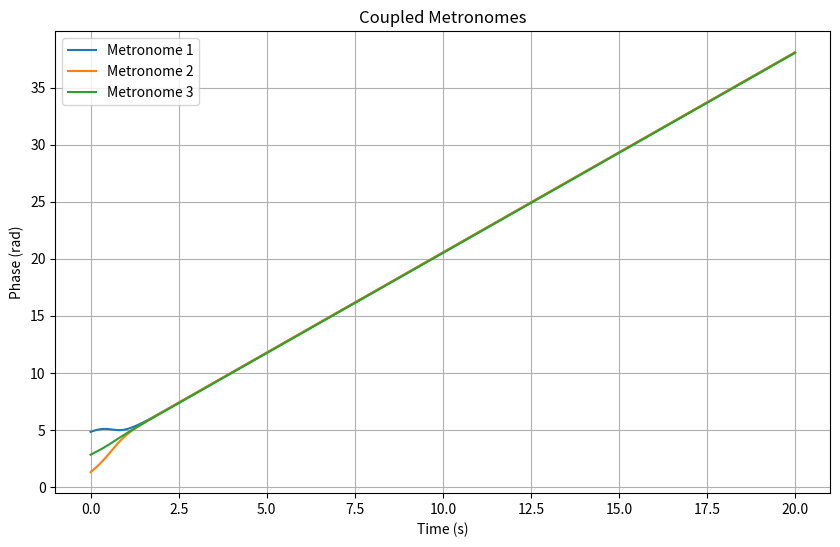
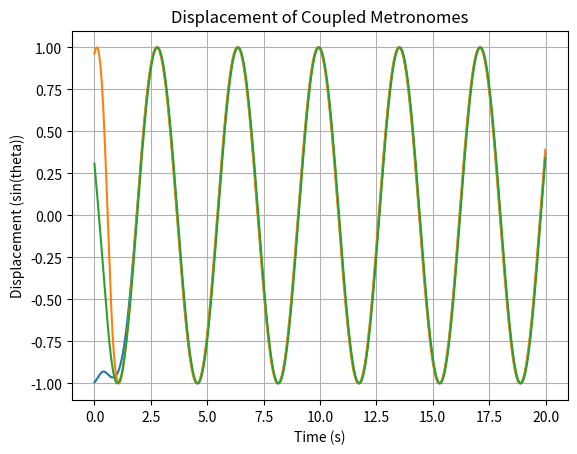

Reproduce these figures in Python, in order.
import numpy as np
import matplotlib.pyplot as plt


plt.ion()
K = 3.5  # Spring constant
N = 3
omega = np.random.uniform(1.5, 2.3, size=(1, N))  # Random natural frequency
theta = np.random.uniform(0, 2 * np.pi, size=(1, N))  # Random phase
T = 20

def dtheta_dt(theta, omega):
    return omega + K / N * np.sin(theta - theta.T).sum(axis=1)


if __name__ == "__main__":
    dt = 0.01
    t = np.arange(0, T, dt)

    theta_t = np.zeros((len(t), N))
    for i in range(len(t)):
        theta_t[i] = theta.copy()
        theta += dtheta_dt(theta, omega) * dt


    plt.figure(figsize=(10, 6))
    for i in range(N):
        plt.plot(t, theta_t[:, i], label=f'Metronome {i + 1}')
    plt.xlabel('Time (s)')
    plt.ylabel('Phase (rad)')
    plt.title('Coupled Metronomes')
    plt.legend()
    plt.grid()

    plt.figure()
    for i in range(N):
        plt.plot(t, np.sin(theta_t[:, i]), label=f'Metronome {i + 1}')
    plt.xlabel('Time (s)')
    plt.ylabel('Displacement (sin(theta))')
    plt.title('Displacement of Coupled Metronomes')
    plt.grid()

    plt.show()
